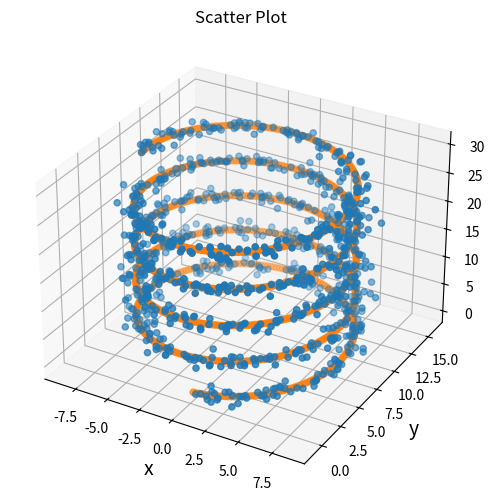

This figure's Python source:
import numpy as np
import matplotlib.pyplot as plt
from mpl_toolkits.mplot3d import Axes3D


velocity = 2.2 #m/s
angular_velocity = 0.3 #rad/s

# range
t = 0
t_fin = 100
# stepsize
dt = 0.1 
# iteration
itr = int(t_fin/dt) 

# initial state
x_old = 0 
y_old = 0
angle_old = 0

Sigma = np.array([[0.1,0.0,0.0],[0.0,0.1,0.0],[0.0,0.0,0.1]])
R = np.array([[0.5,0.0,0.0],[0.0,0.5,0.0],[0.0,0.0,0.1]])
Q = np.array([[0.8,0.0],[0.0,0.8]])

A = np.array([[1,0,0],[0,1,0],[0,0,1]])
B = np.array([[dt,0],[0,0],[0,dt]])
C = np.array([[1,0,0],[0,1,0]])

# initializing lists for plotting
xt = []
yt = []
zt = []
xti = []
yti = []
zti = []
ct = 0

# uvec = np.array([[velocity], [angular_velocity]]) # (1, 2)
uvec = np.array([velocity, angular_velocity]) # (1, 2)

for i in range(itr):

  # forward euler
    angle = angle_old + dt * angular_velocity
    x = x_old + dt * velocity * np.cos(angle)
    y = y_old + dt * velocity * np.sin(angle)
    
    xvec = np.array([[x], [y], [angle]]) # should be 1 x 3
    # xvec = np.array([[x], [y], [0]]) # should be 1 x 3
    # xvec = np.array([x, y, 0]) # should be 1 x 3
    xti.append(xvec[0])
    yti.append(xvec[1])
    zti.append(xvec[2])

    # updating i-1
    x_old = x
    y_old = y
    angle_old = angle
    ct = ct + dt

    # prediction
    # xvec = np.matmul(A, xvec) + np.matmul(B, uvec) + np.random.multivariate_normal(np.array([0,0,0]), R).reshape(3,1) # (3,3)
    # xvec = np.matmul(A, xvec) + np.matmul(B, uvec) # + np.random.multivariate_normal(np.array([0,0,0]), R).reshape(3,1) # (3,3)
    zvec = C.dot(xvec) + np.random.multivariate_normal(np.array([0,0]), Q).reshape(2,1)

    Sigma = np.diag(np.diag(A.dot(Sigma).dot(A.T) + R)) # np.random.multivariate_normal(np.array([0,0,0]), R) # R (3,3)
    # print(xvec.shape)

    # update
    K = Sigma.dot(C.T).dot(np.linalg.inv(C.dot(Sigma).dot(C.T) + Q))
    
    xvec = xvec + K.dot(zvec - np.matmul(C, xvec))
    Sigma = (np.array([1])-np.matmul(K, C)).dot(Sigma)

    # # updating lists
    xt.append(xvec[0])
    yt.append(xvec[1])
    zt.append(xvec[2])

# plotting Position
fig = plt.figure(figsize=(8, 6))
ax = fig.add_subplot(111, projection='3d')
ax.scatter3D(xt, yt, zt)
ax.scatter3D(xti, yti, zti)
ax.set_xlabel("x", size = 14)
ax.set_ylabel("y", size = 14)
ax.set_zlabel("orientation")
ax.set_title("Scatter Plot")
#plt.plot(xti, yti,label='sample')
#plt.plot(xt, yt,label='sample')
#plt.xscale("linear")
#plt.yscale("linear")
#plt.ylabel("y",fontsize=12)
#plt.xlabel("x",fontsize=12)
plt.show()
